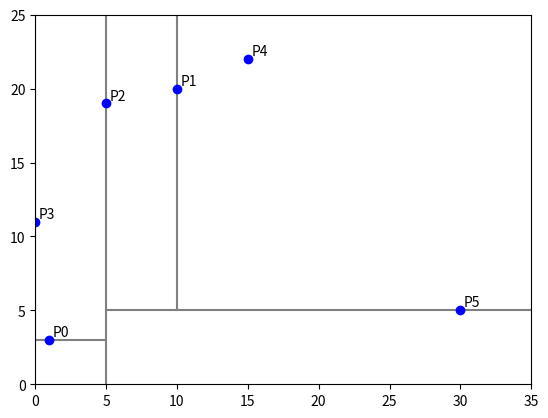

Recreate this plot in Python.
import matplotlib.pyplot as plt

class Vec:
    """A simple vector in 2D. Can also be used as a position vector from
       origin to define points.
    """
    point_num = 0
    def __init__(self, x, y):
        self.x = x
        self.y = y
        self.label = 'P' + str(Vec.point_num)
        Vec.point_num += 1

    def __add__(self, other):
        """Vector addition"""
        return Vec(self.x + other.x, self.y + other.y)

    def __sub__(self, other):
        """Vector subtraction"""
        return Vec(self.x - other.x, self.y - other.y)
    
    def __mul__(self, scale):
        """Multiplication by a scalar"""
        return Vec(self.x * scale, self.y * scale)

    def dot(self, other):
        """Dot product"""
        return self.x * other.x + self.y * other.y

    def lensq(self):
        """The square of the length"""
        return self.dot(self)

    def in_box(self, bottom_left, top_right):
        """True iff this point (self) lies within or on the
           boundary of the given rectangular box area"""
        return bottom_left.x <= self.x <= top_right.x and bottom_left.y <= self.y <= top_right.y

    def __getitem__(self, axis):
        return self.x if axis == 0 else self.y

    def __repr__(self):
        return "({}, {})".format(self.x, self.y)
        
    
class KdTree:
    """A 2D k-d tree"""
    LABEL_POINTS = True
    LABEL_OFFSET_X = 0.25
    LABEL_OFFSET_Y = 0.25    
    def __init__(self, points, depth=0, max_depth=10):
        """Initialiser, given a list of points, each of type Vec, the current
           depth within the tree (0 for root), used during recursion, and the
           maximum depth allowable for a leaf node.
        """
        if len(points) < 2 or depth >= max_depth: # Ensure at least one point per leaf
            self.is_leaf = True
            self.points = points
        else:
            self.is_leaf = False
            self.axis = depth % 2  # 0 for vertical divider (x-value), 1 for horizontal (y-value)
            points.sort(key=lambda p: p[self.axis])
            halfway = len(points) // 2
            self.coord = points[halfway - 1][self.axis]
            self.leftorbottom = KdTree(points[:halfway], depth + 1, max_depth)
            self.rightortop = KdTree(points[halfway:], depth + 1, max_depth)
            
    def points_in_range(self, query_rectangle):
        """Return a list of all points in the tree 'self' that lie within or on the 
           boundary of the given query rectangle, which is defined by a pair of points
           (bottom_left, top_right).
        """
        pass   # Replace me with a full implementation
    
    
    def plot(self, axes, top, right, bottom, left, depth=0):
        """Plot the the kd tree. axes is the matplotlib axes object on
           which to plot; top, right, bottom, left are the x or y coordinates
           the bounding box of the plot.
        """

        if self.is_leaf:
            axes.plot([p.x for p in self.points], [p.y for p in self.points], 'bo')
            if self.LABEL_POINTS:
                for p in self.points:
                    axes.annotate(p.label, (p.x, p.y),
                    xytext=(p.x + self.LABEL_OFFSET_X, p.y + self.LABEL_OFFSET_Y))
        else:
            if self.axis == 0:
                axes.plot([self.coord, self.coord], [bottom, top], '-', color='gray')
                self.leftorbottom.plot(axes, top, self.coord, bottom, left, depth + 1)
                self.rightortop.plot(axes, top, right, bottom, self.coord, depth + 1)
            else:
                axes.plot([left, right], [self.coord, self.coord], '-', color='gray')
                self.leftorbottom.plot(axes, self.coord, right, bottom, left, depth + 1)
                self.rightortop.plot(axes, top, right, self.coord, left, depth+1)
        if depth == 0:
            axes.set_xlim(left, right)
            axes.set_ylim(bottom, top)
       
    
    def __repr__(self, depth=0):
        """String representation of self"""
        if self.is_leaf:
            return depth * 2 * ' ' + "Leaf({})".format(self.points)
        else:
            s = depth * 2 * ' ' + "Node({}, {}, \n".format(self.axis, self.coord)
            s += self.leftorbottom.__repr__(depth + 1) + '\n'
            s += self.rightortop.__repr__(depth + 1) + '\n'
            s += depth * 2 * ' ' + ')'  # Close the node's opening parens
            return s
        
def main():
    point_tuples = [(1, 3), (10, 20), (5, 19), (0, 11), (15, 22), (30, 5)]
    points = [Vec(*tup) for tup in point_tuples]
    tree = KdTree(points)
    print(tree)
    axes = plt.axes()
    tree.plot(axes, 25, 35, 0, 0)
    plt.show()
    
main()